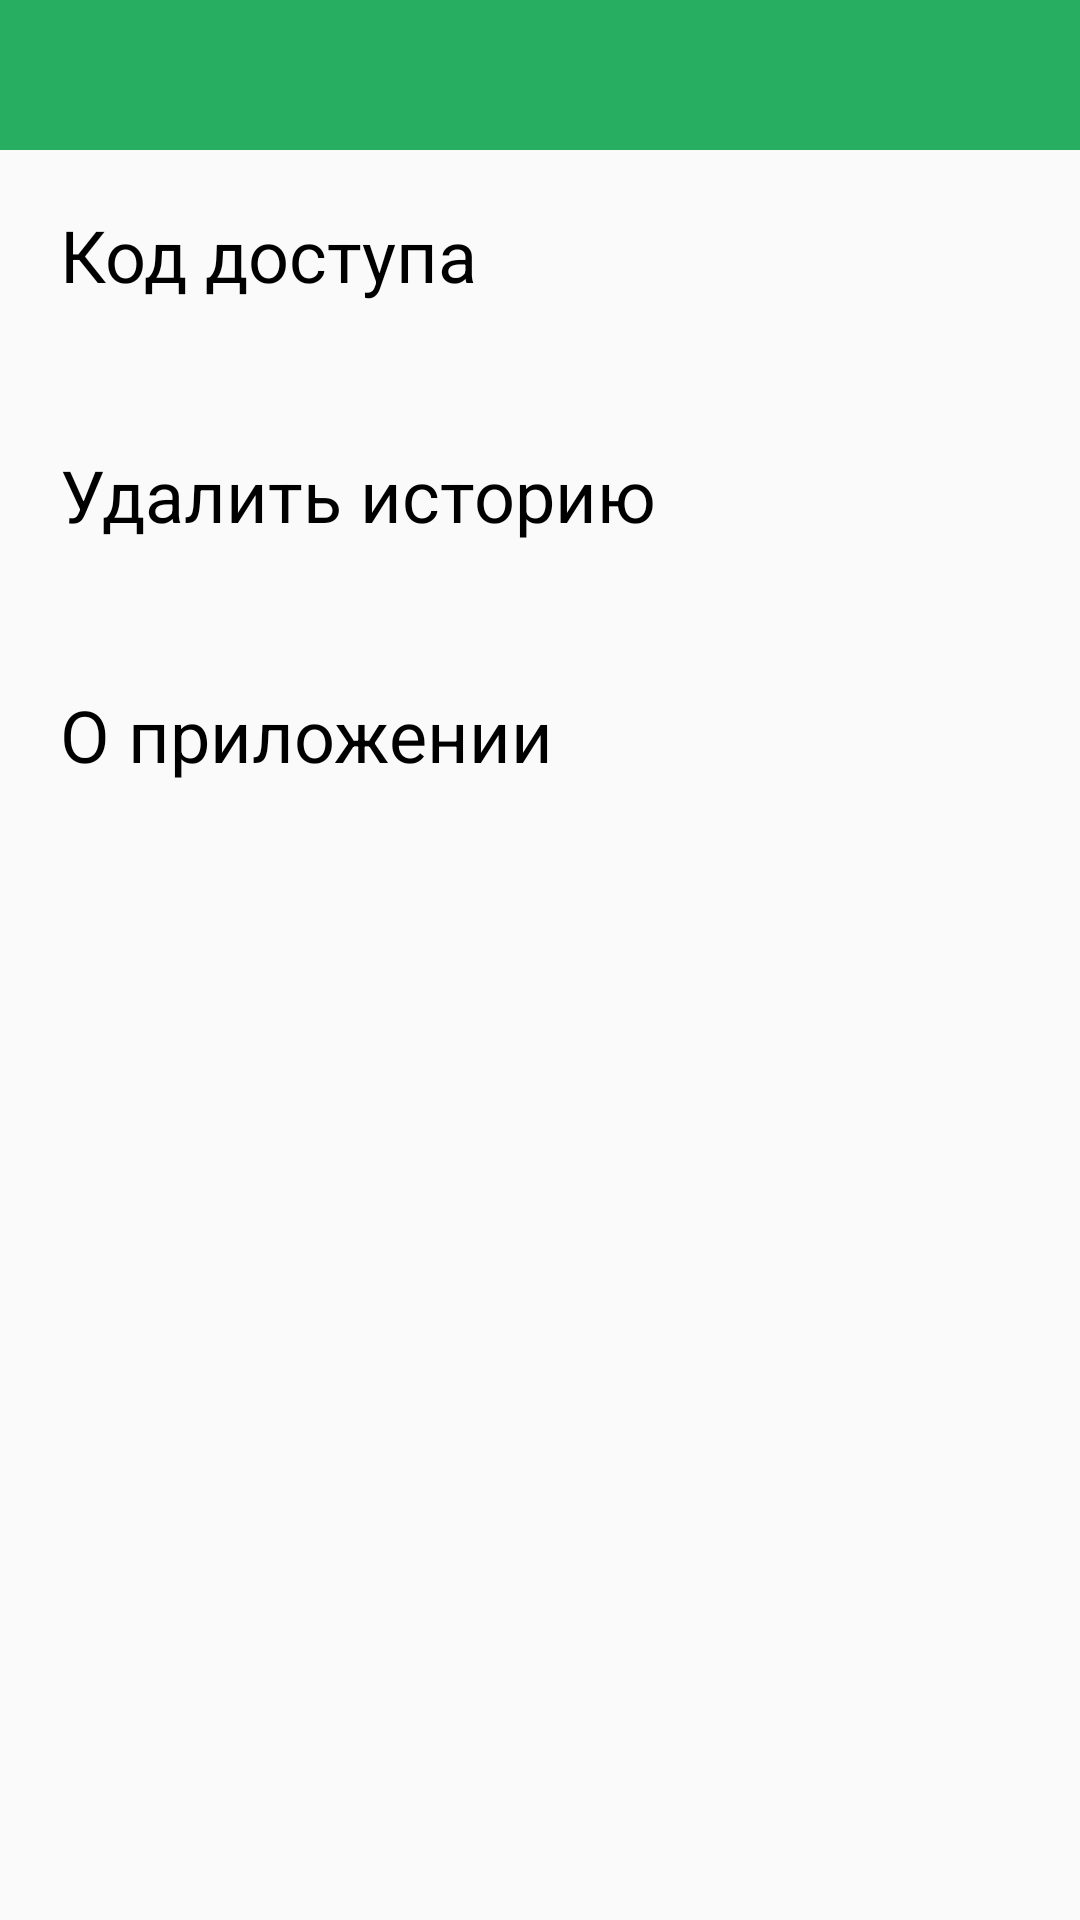

Reconstruct the res/layout file that produces this screen, plus the resources it refers to.
<!-- AndroidManifest.xml: application theme AppTheme -->
<!-- res/layout/activity_settings.xml -->
<?xml version="1.0" encoding="utf-8"?>
<androidx.constraintlayout.widget.ConstraintLayout xmlns:android="http://schemas.android.com/apk/res/android"
    xmlns:app="http://schemas.android.com/apk/res-auto"
    xmlns:tools="http://schemas.android.com/tools"
    android:layout_width="match_parent"
    android:layout_height="match_parent"
    tools:context=".SettingsActivity">

    <com.google.android.material.appbar.CollapsingToolbarLayout
        android:id="@+id/toolBar"
        android:layout_width="match_parent"
        android:layout_height="50dp"
        android:background="@color/green"
        app:layout_constraintStart_toStartOf="parent"
        app:layout_constraintEnd_toEndOf="parent"
        app:layout_constraintTop_toTopOf="parent">
        <androidx.constraintlayout.widget.ConstraintLayout
            android:layout_width="match_parent"
            android:layout_height="wrap_content">
            <ImageView
                android:id="@+id/back"
                android:layout_width="50dp"
                android:layout_height="50dp"
                android:src="@drawable/ic_arrow_white"
                android:layout_marginTop="5dp"
                app:layout_constraintStart_toStartOf="parent"
                app:layout_constraintTop_toTopOf="parent"
                app:layout_constraintBottom_toBottomOf="parent"
                app:layout_constraintEnd_toStartOf="@+id/category_text"/>
        </androidx.constraintlayout.widget.ConstraintLayout>
    </com.google.android.material.appbar.CollapsingToolbarLayout>

    <LinearLayout
        android:id="@+id/settings"
        android:layout_width="match_parent"
        android:layout_height="0dp"
        android:layout_weight="1"
        android:orientation="vertical"
        app:layout_constraintEnd_toEndOf="parent"
        app:layout_constraintStart_toStartOf="parent"
        app:layout_constraintTop_toBottomOf="@id/toolBar">
        <LinearLayout
            android:id="@+id/code"
            android:layout_width="match_parent"
            android:layout_height="70dp"
            android:orientation="horizontal"
            android:layout_weight="1"
            android:gravity="center">
            <TextView
                android:id="@+id/access"
                android:layout_width="0dp"
                android:layout_height="wrap_content"
                android:layout_weight="1"
                android:layout_marginHorizontal="20dp"
                android:text="Код доступа"
                android:textColor="@color/black"
                android:textSize="24sp"
                />
        </LinearLayout>
        <ImageView
            android:id="@+id/vector1"
            style="@style/vector"
            android:src="@drawable/vector" />

        <LinearLayout
            android:id="@+id/delete"
            android:layout_width="match_parent"
            android:layout_height="70dp"
            android:orientation="horizontal"
            android:layout_weight="1"
            android:gravity="center">
            <TextView
                android:id="@+id/history"
                android:layout_width="0dp"
                android:layout_height="wrap_content"
                android:layout_weight="1"
                android:layout_marginHorizontal="20dp"
                android:text="Удалить историю"
                android:textColor="@color/black"
                android:textSize="24sp"
                />
        </LinearLayout>
        <ImageView
            android:id="@+id/vector3"
            style="@style/vector"
            android:src="@drawable/vector" />
        <LinearLayout
            android:id="@+id/version"
            android:layout_width="match_parent"
            android:layout_height="70dp"
            android:orientation="horizontal"
            android:layout_weight="1"
            android:gravity="center">
            <TextView
                android:id="@+id/information"
                android:layout_width="0dp"
                android:layout_height="wrap_content"
                android:layout_weight="1"
                android:layout_marginHorizontal="20dp"
                android:text="О приложении"
                android:textColor="@color/black"
                android:textSize="24sp"
                />
        </LinearLayout>
        <ImageView
            android:id="@+id/vector4"
            style="@style/vector"
            android:src="@drawable/vector" />
    </LinearLayout>

</androidx.constraintlayout.widget.ConstraintLayout>
<!-- resources referenced by this layout -->
<resources>
  <color name="black">#000000</color>
  <color name="green">#27AE60</color>
  <style name="vector">
          <item name="android:layout_width">wrap_content</item>
          <item name="android:layout_height">wrap_content</item>
          <item name="android:layout_margin">5dp</item>
      </style>
  <style name="AppTheme" parent="Theme.AppCompat.Light.NoActionBar">
          
          <item name="colorPrimary">@color/colorPrimary</item>
          <item name="colorPrimaryDark">@color/colorPrimaryDark</item>
          <item name="colorAccent">@color/colorAccent</item>
  
      </style>
  <color name="colorPrimary">#6200EE</color>
  <color name="colorPrimaryDark">#3700B3</color>
  <color name="colorAccent">#03DAC5</color>
</resources>
